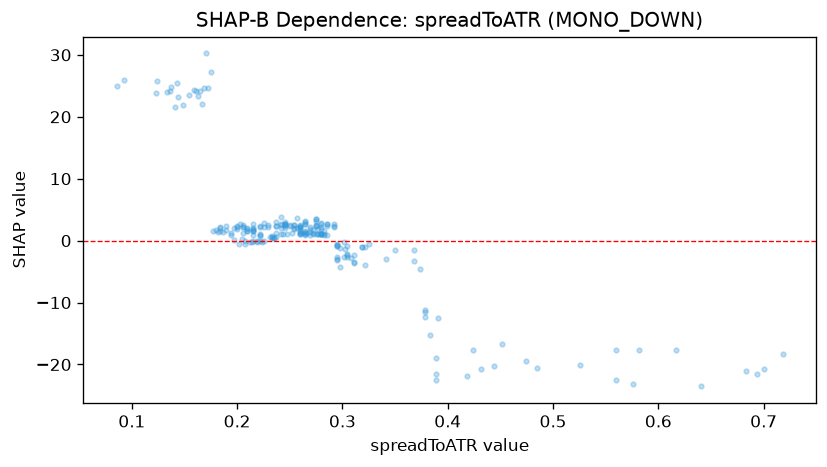

Data behind this chart, as committed beside it:
feature_value, shap_value
0.2857, 2.676
0.2414, 2.589
0.2642, 3.156
0.3415, -3.031
0.3784, -12.3
0.3043, -2.626
0.1728, 24.72
0.2373, 2.414
0.2456, 2.955
0.2593, 2.478
0.2917, 2.129
0.2917, 2.387
0.3043, -2.111
0.2545, 2.084
0.3684, -3.319
0.2745, 2.334
0.2456, 2.379
0.2745, 2.347
0.2593, 2.283
0.2154, 0.8914
0.2, 2.16
0.1842, 2.133
0.1944, 1.184
0.28, 2.676
0.28, 2.889
0.7, -20.78
0.2642, 2.736
0.2373, 1.26
0.2593, 2.249
0.2456, 2.697
0.175, 27.24
0.2642, 2.983
0.3043, -2.386
0.2456, 2.038
0.28, 2.224
0.2692, 2.18
0.1972, 1.988
0.2222, 1.065
0.1772, 1.611
0.2154, 1.549
0.2414, 2.074
0.2222, 2.153
0.2258, 2.175
0.2917, 2.755
0.2258, 2.837
0.2456, 2.606
0.2154, 1.637
0.2979, -4.19
0.2593, 2.208
0.2745, 2.487
0.2295, 2.148
0.2414, 2.724
0.2059, 2.195
0.6829, -21.06
0.2545, 2.513
0.3733, -4.538
0.1842, 2.007
0.2295, 2.499
0.2545, 1.949
0.2154, 1.939
... 160 more rows
